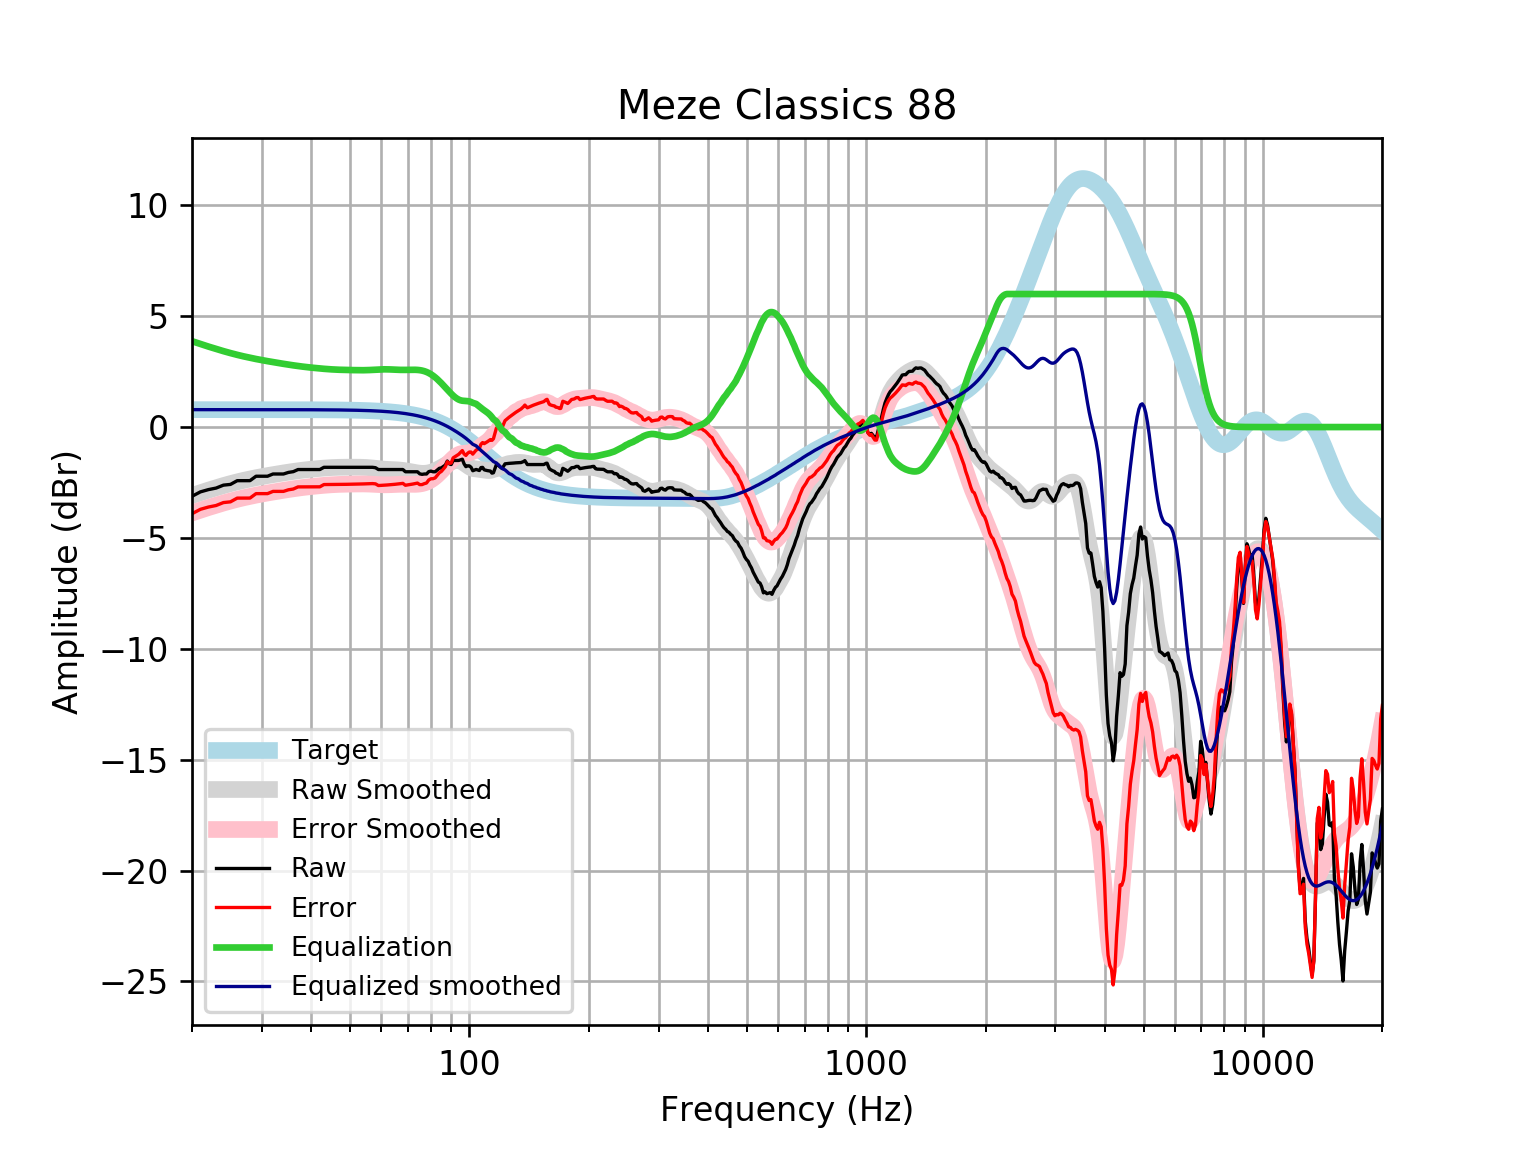

Values plotted in this chart, from the file beside it:
frequency, raw, error, smoothed, error_smoothed, equalization, equalized_raw, equalized_smoothed, target
20, -3.122, -3.908, -3.087, -3.873, 3.873, 0.751, 0.7859, 0.7859
21, -2.922, -3.708, -2.961, -3.747, 3.747, 0.8245, 0.7859, 0.7859
22, -2.82, -3.606, -2.844, -3.63, 3.63, 0.8101, 0.7859, 0.7858
23, -2.751, -3.537, -2.737, -3.523, 3.523, 0.7719, 0.7858, 0.7858
24, -2.619, -3.405, -2.639, -3.425, 3.425, 0.8059, 0.7858, 0.7858
25, -2.586, -3.371, -2.551, -3.337, 3.337, 0.7508, 0.7857, 0.7857
26, -2.418, -3.203, -2.472, -3.258, 3.258, 0.8398, 0.7857, 0.7857
27, -2.418, -3.203, -2.402, -3.187, 3.187, 0.7696, 0.7856, 0.7856
28, -2.416, -3.202, -2.339, -3.125, 3.125, 0.7087, 0.7855, 0.7855
29, -2.217, -3.002, -2.284, -3.069, 3.069, 0.8526, 0.7854, 0.7854
30, -2.217, -3.002, -2.234, -3.019, 3.019, 0.8022, 0.7852, 0.7852
31, -2.217, -3.002, -2.188, -2.973, 2.973, 0.7561, 0.785, 0.785
32, -2.116, -2.901, -2.145, -2.93, 2.93, 0.8139, 0.7848, 0.7848
33, -2.116, -2.901, -2.105, -2.89, 2.89, 0.7737, 0.7846, 0.7846
34, -2.116, -2.9, -2.068, -2.852, 2.852, 0.7359, 0.7843, 0.7843
35, -2.044, -2.828, -2.032, -2.816, 2.816, 0.7721, 0.7839, 0.7839
36, -2.01, -2.794, -2, -2.783, 2.783, 0.7732, 0.7835, 0.7835
37, -1.915, -2.698, -1.97, -2.753, 2.753, 0.8385, 0.783, 0.783
38, -1.915, -2.697, -1.944, -2.726, 2.726, 0.8115, 0.7824, 0.7824
39, -1.915, -2.697, -1.92, -2.702, 2.702, 0.7873, 0.7818, 0.7818
40, -1.915, -2.696, -1.9, -2.681, 2.681, 0.7656, 0.781, 0.781
41, -1.915, -2.695, -1.881, -2.661, 2.661, 0.7461, 0.7801, 0.7801
42, -1.915, -2.694, -1.864, -2.643, 2.643, 0.7284, 0.7791, 0.7791
43, -1.814, -2.592, -1.849, -2.627, 2.627, 0.813, 0.778, 0.7779
44, -1.814, -2.591, -1.837, -2.613, 2.613, 0.799, 0.7766, 0.7766
45, -1.814, -2.589, -1.826, -2.601, 2.601, 0.7871, 0.7752, 0.7751
46, -1.814, -2.588, -1.819, -2.592, 2.592, 0.7777, 0.7735, 0.7734
47, -1.814, -2.586, -1.813, -2.585, 2.585, 0.7705, 0.7715, 0.7715
48, -1.814, -2.584, -1.81, -2.58, 2.58, 0.7652, 0.7694, 0.7694
49, -1.814, -2.581, -1.808, -2.575, 2.575, 0.7611, 0.767, 0.767
50, -1.814, -2.579, -1.808, -2.572, 2.572, 0.7577, 0.7643, 0.7642
51, -1.814, -2.576, -1.808, -2.569, 2.569, 0.7545, 0.7612, 0.7612
52, -1.814, -2.572, -1.808, -2.566, 2.566, 0.7518, 0.7579, 0.7578
53, -1.814, -2.568, -1.81, -2.564, 2.564, 0.75, 0.7541, 0.7541
54, -1.814, -2.564, -1.814, -2.564, 2.564, 0.75, 0.7499, 0.7499
55, -1.814, -2.56, -1.821, -2.567, 2.567, 0.7525, 0.7453, 0.7453
56, -1.814, -2.554, -1.832, -2.572, 2.572, 0.7576, 0.7402, 0.7401
57, -1.814, -2.549, -1.845, -2.579, 2.579, 0.7649, 0.7345, 0.7345
58, -1.833, -2.561, -1.859, -2.588, 2.588, 0.7552, 0.7283, 0.7283
59, -1.915, -2.636, -1.874, -2.596, 2.596, 0.6808, 0.7215, 0.7215
60, -1.915, -2.629, -1.888, -2.602, 2.602, 0.6867, 0.714, 0.714
61, -1.915, -2.621, -1.899, -2.604, 2.604, 0.6895, 0.7058, 0.7058
62, -1.915, -2.612, -1.907, -2.604, 2.604, 0.6888, 0.6969, 0.6969
63, -1.915, -2.602, -1.913, -2.6, 2.6, 0.685, 0.6871, 0.6871
64, -1.915, -2.591, -1.918, -2.594, 2.594, 0.6792, 0.6765, 0.6765
65, -1.915, -2.58, -1.923, -2.588, 2.588, 0.673, 0.665, 0.665
66, -1.915, -2.567, -1.93, -2.583, 2.583, 0.6676, 0.6525, 0.6525
67, -1.915, -2.554, -1.94, -2.579, 2.579, 0.6641, 0.639, 0.639
68, -1.915, -2.539, -1.953, -2.578, 2.578, 0.6628, 0.6244, 0.6244
69, -2.015, -2.624, -1.97, -2.578, 2.578, 0.5629, 0.6087, 0.6087
70, -2.015, -2.607, -1.989, -2.58, 2.58, 0.565, 0.5918, 0.5918
71, -2.015, -2.589, -2.009, -2.583, 2.583, 0.5673, 0.5736, 0.5736
72, -2.015, -2.57, -2.03, -2.584, 2.584, 0.5686, 0.5541, 0.5541
73, -2.015, -2.549, -2.05, -2.583, 2.583, 0.5674, 0.5333, 0.5333
74, -2.015, -2.526, -2.066, -2.577, 2.577, 0.562, 0.511, 0.511
75, -2.109, -2.597, -2.079, -2.566, 2.566, 0.457, 0.4873, 0.4873
76, -2.131, -2.593, -2.086, -2.548, 2.548, 0.4165, 0.462, 0.4621
77, -2.116, -2.551, -2.086, -2.521, 2.521, 0.405, 0.4352, 0.4353
78, -2.116, -2.523, -2.078, -2.485, 2.485, 0.3687, 0.4068, 0.4068
79, -2.01, -2.387, -2.062, -2.439, 2.439, 0.4285, 0.3767, 0.3768
... 553 more rows
